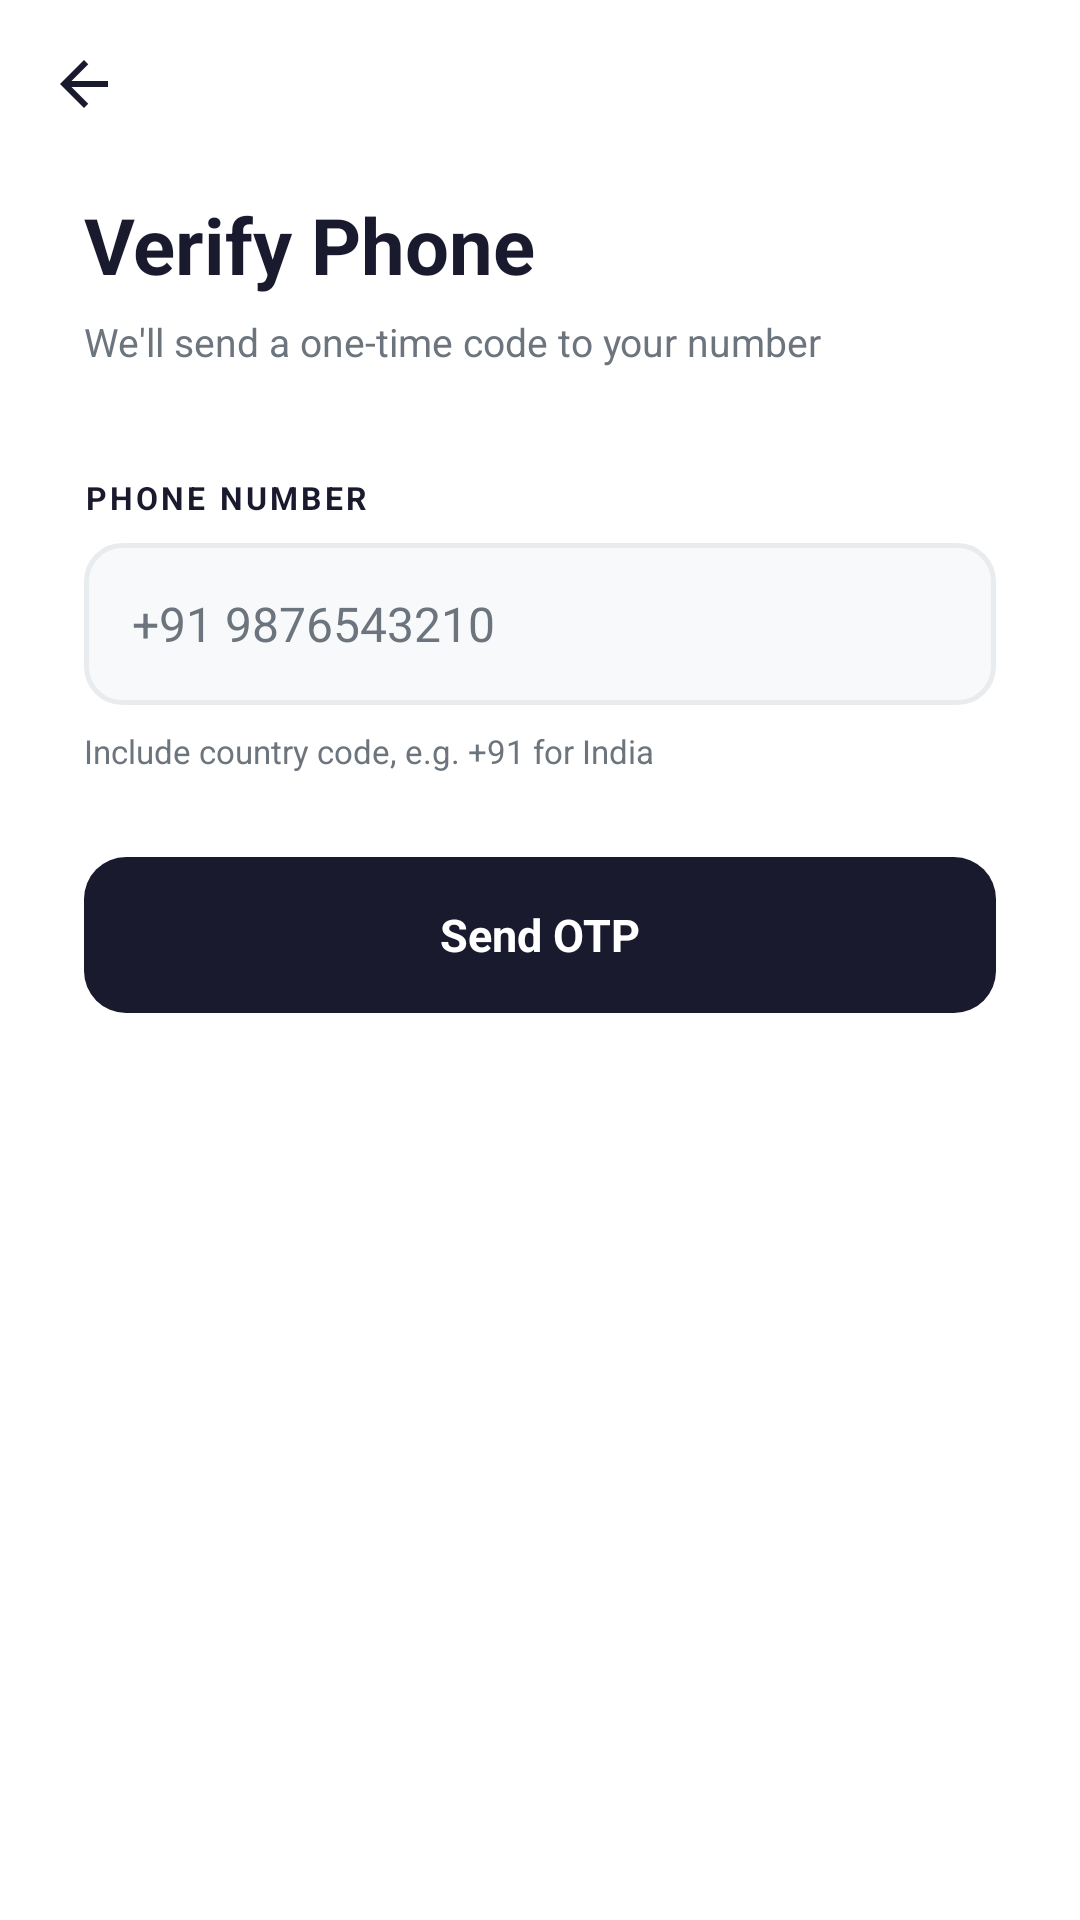

This screen was rendered from an Android layout file. Write that file and the resources it references.
<!-- AndroidManifest.xml: activity theme Theme.Georeckon -->
<!-- res/layout/activity_phone_auth.xml -->
<?xml version="1.0" encoding="utf-8"?>
<LinearLayout
    xmlns:android="http://schemas.android.com/apk/res/android"
    android:layout_width="match_parent"
    android:layout_height="match_parent"
    android:orientation="vertical"
    android:background="@color/white">

    
    <LinearLayout
        android:layout_width="match_parent"
        android:layout_height="56dp"
        android:orientation="horizontal"
        android:gravity="center_vertical"
        android:paddingStart="4dp">

        <ImageButton
            android:id="@+id/btn_back"
            android:layout_width="48dp"
            android:layout_height="48dp"
            android:src="@drawable/ic_back"
            android:background="@null"
            android:padding="12dp"
            android:contentDescription="Back" />

    </LinearLayout>

    
    <ScrollView
        android:layout_width="match_parent"
        android:layout_height="0dp"
        android:layout_weight="1"
        android:fillViewport="true">

        <LinearLayout
            android:layout_width="match_parent"
            android:layout_height="wrap_content"
            android:orientation="vertical"
            android:paddingStart="28dp"
            android:paddingEnd="28dp"
            android:paddingTop="8dp"
            android:paddingBottom="40dp">

            
            <TextView
                android:id="@+id/tv_title"
                android:layout_width="wrap_content"
                android:layout_height="wrap_content"
                android:text="Verify Phone"
                android:textColor="@color/dark_charcoal"
                android:textSize="26sp"
                android:textStyle="bold" />

            <TextView
                android:id="@+id/tv_subtitle"
                android:layout_width="wrap_content"
                android:layout_height="wrap_content"
                android:layout_marginTop="6dp"
                android:text="We'll send a one-time code to your number"
                android:textColor="@color/medium_grey"
                android:textSize="13sp" />

            
            <LinearLayout
                android:id="@+id/section_phone"
                android:layout_width="match_parent"
                android:layout_height="wrap_content"
                android:orientation="vertical">

                <TextView
                    android:layout_width="wrap_content"
                    android:layout_height="wrap_content"
                    android:layout_marginTop="36dp"
                    android:layout_marginBottom="8dp"
                    android:text="PHONE NUMBER"
                    android:textColor="@color/dark_charcoal"
                    android:textSize="10.5sp"
                    android:textStyle="bold"
                    android:letterSpacing="0.1" />

                <EditText
                    android:id="@+id/et_phone"
                    android:layout_width="match_parent"
                    android:layout_height="54dp"
                    android:background="@drawable/bg_edit_text"
                    android:hint="+91 9876543210"
                    android:inputType="phone"
                    android:paddingStart="16dp"
                    android:paddingEnd="16dp"
                    android:textSize="16sp"
                    android:textColor="@color/dark_charcoal"
                    android:textColorHint="@color/medium_grey" />

                <TextView
                    android:layout_width="wrap_content"
                    android:layout_height="wrap_content"
                    android:layout_marginTop="8dp"
                    android:text="Include country code, e.g. +91 for India"
                    android:textColor="@color/medium_grey"
                    android:textSize="11sp" />

                <Space android:layout_width="match_parent" android:layout_height="28dp" />

                
                <LinearLayout
                    android:id="@+id/btn_send_otp"
                    android:layout_width="match_parent"
                    android:layout_height="52dp"
                    android:orientation="horizontal"
                    android:gravity="center"
                    android:background="@drawable/bg_btn_dark"
                    android:clickable="true"
                    android:focusable="true">

                    <ProgressBar
                        android:id="@+id/progress_send"
                        android:layout_width="22dp"
                        android:layout_height="22dp"
                        android:visibility="gone"
                        android:indeterminateTint="@color/white" />

                    <TextView
                        android:id="@+id/tv_btn_send_text"
                        android:layout_width="wrap_content"
                        android:layout_height="wrap_content"
                        android:text="Send OTP"
                        android:textColor="@color/white"
                        android:textSize="15sp"
                        android:textStyle="bold" />

                </LinearLayout>

            </LinearLayout>

            
            <LinearLayout
                android:id="@+id/section_otp"
                android:layout_width="match_parent"
                android:layout_height="wrap_content"
                android:orientation="vertical"
                android:visibility="gone">

                <TextView
                    android:id="@+id/tv_phone_display"
                    android:layout_width="wrap_content"
                    android:layout_height="wrap_content"
                    android:layout_marginTop="16dp"
                    android:textColor="@color/medium_grey"
                    android:textSize="13sp" />

                <TextView
                    android:layout_width="wrap_content"
                    android:layout_height="wrap_content"
                    android:layout_marginTop="32dp"
                    android:layout_marginBottom="8dp"
                    android:text="ONE-TIME PASSWORD"
                    android:textColor="@color/dark_charcoal"
                    android:textSize="10.5sp"
                    android:textStyle="bold"
                    android:letterSpacing="0.1" />

                
                <EditText
                    android:id="@+id/et_otp"
                    android:layout_width="match_parent"
                    android:layout_height="68dp"
                    android:background="@drawable/bg_edit_text"
                    android:hint="● ● ● ● ● ●"
                    android:inputType="numberPassword"
                    android:maxLength="6"
                    android:gravity="center"
                    android:textSize="26sp"
                    android:textStyle="bold"
                    android:letterSpacing="0.5"
                    android:textColor="@color/dark_charcoal"
                    android:textColorHint="@color/light_grey" />

                <Space android:layout_width="match_parent" android:layout_height="28dp" />

                
                <LinearLayout
                    android:id="@+id/btn_verify_otp"
                    android:layout_width="match_parent"
                    android:layout_height="52dp"
                    android:orientation="horizontal"
                    android:gravity="center"
                    android:background="@drawable/bg_btn_dark"
                    android:clickable="true"
                    android:focusable="true">

                    <ProgressBar
                        android:id="@+id/progress_verify"
                        android:layout_width="22dp"
                        android:layout_height="22dp"
                        android:visibility="gone"
                        android:indeterminateTint="@color/white" />

                    <TextView
                        android:id="@+id/tv_btn_verify_text"
                        android:layout_width="wrap_content"
                        android:layout_height="wrap_content"
                        android:text="Verify &amp; Sign In"
                        android:textColor="@color/white"
                        android:textSize="15sp"
                        android:textStyle="bold" />

                </LinearLayout>

                <Space android:layout_width="match_parent" android:layout_height="20dp" />

                
                <TextView
                    android:id="@+id/tv_resend"
                    android:layout_width="wrap_content"
                    android:layout_height="wrap_content"
                    android:layout_gravity="center_horizontal"
                    android:text="Resend OTP"
                    android:textColor="@color/green_accent"
                    android:textSize="13sp"
                    android:textStyle="bold"
                    android:clickable="true"
                    android:focusable="true"
                    android:padding="4dp" />

            </LinearLayout>

        </LinearLayout>
    </ScrollView>

</LinearLayout>
<!-- resources referenced by this layout -->
<resources>
  <color name="dark_charcoal">#FF1A1A2E</color>
  <color name="green_accent">#FF4CAF50</color>
  <color name="light_grey">#FFE9ECEF</color>
  <color name="medium_grey">#FF6C757D</color>
  <color name="white">#FFFFFFFF</color>
  <!-- drawable bg_btn_dark (drawable) -->
  <?xml version="1.0" encoding="utf-8"?>
  <shape xmlns:android="http://schemas.android.com/apk/res/android"
      android:shape="rectangle">
      <solid android:color="@color/dark_charcoal" />
      <corners android:radius="14dp" />
  </shape>
  <!-- drawable bg_edit_text (drawable) -->
  <?xml version="1.0" encoding="utf-8"?>
  <shape xmlns:android="http://schemas.android.com/apk/res/android"
      android:shape="rectangle">
      <solid android:color="@color/off_white" />
      <stroke
          android:width="1.5dp"
          android:color="@color/light_grey" />
      <corners android:radius="12dp" />
  </shape>
  <!-- drawable ic_back (drawable) -->
  <?xml version="1.0" encoding="utf-8"?>
  <vector xmlns:android="http://schemas.android.com/apk/res/android"
      android:width="24dp"
      android:height="24dp"
      android:viewportWidth="24"
      android:viewportHeight="24">
      <path
          android:fillColor="#FF1A1A2E"
          android:pathData="M20,11H7.83l5.59,-5.59L12,4l-8,8 8,8 1.41,-1.41L7.83,13H20v-2z"/>
  </vector>
  <style name="Theme.Georeckon" parent="Theme.MaterialComponents.Light.NoActionBar">
          <item name="colorPrimary">@color/green_accent</item>
          <item name="colorPrimaryDark">@color/dark_charcoal</item>
          <item name="colorAccent">@color/green_accent</item>
          <item name="android:statusBarColor">@android:color/transparent</item>
          <item name="android:navigationBarColor">@android:color/transparent</item>
      </style>
  <color name="off_white">#FFF8F9FA</color>
</resources>
